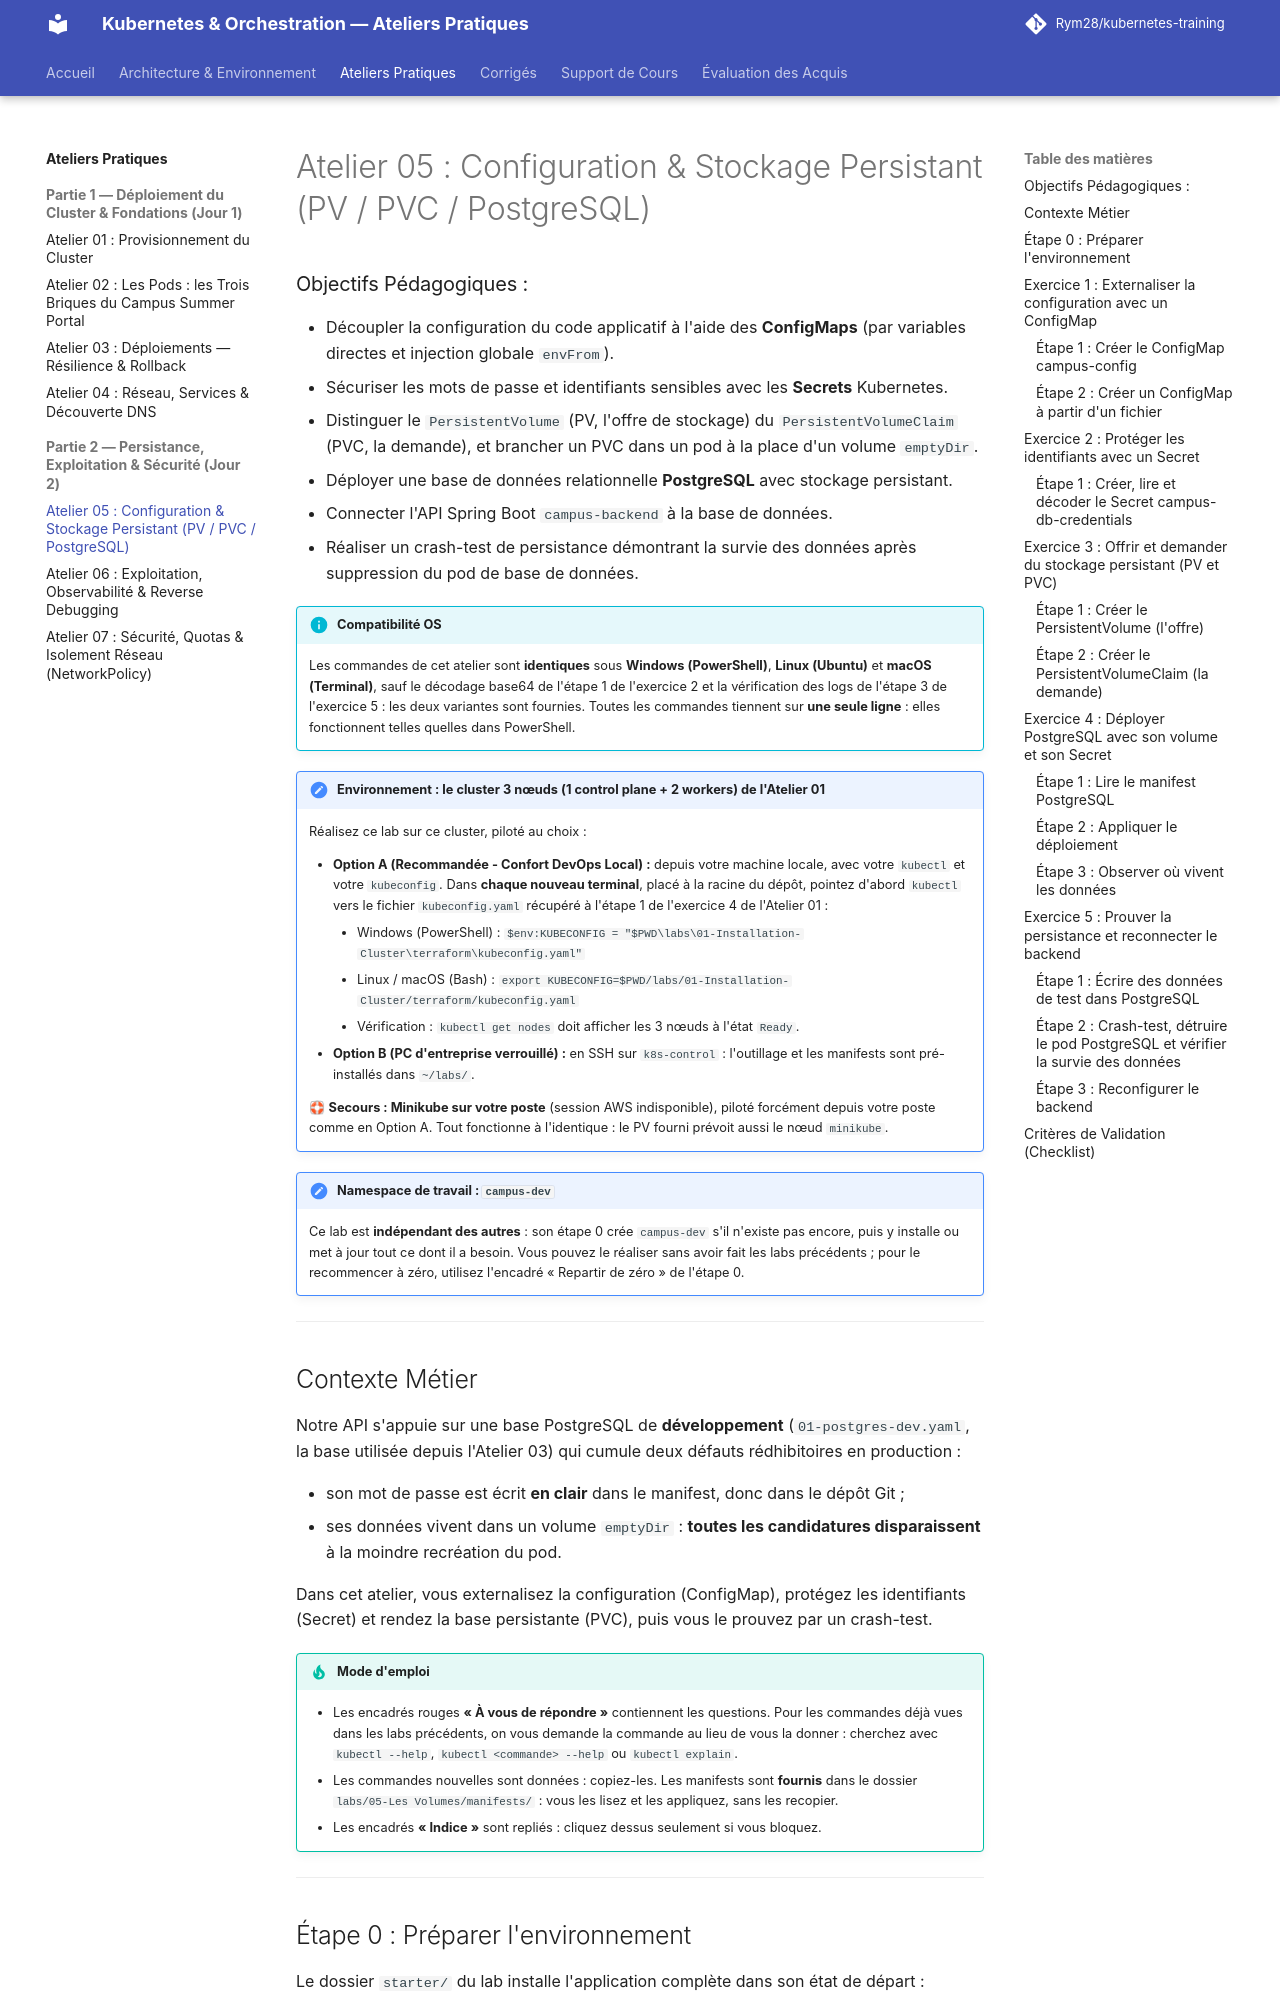

repository: Rym28/kubernetes-training · page: labs/05-configuration-stockage-persistant/index.html · generator: mkdocs

# Atelier 05 : Configuration & Stockage Persistant (PV / PVC / PostgreSQL)

### Objectifs Pédagogiques :
* Découpler la configuration du code applicatif à l'aide des **ConfigMaps** (par variables directes et injection globale `envFrom`).
* Sécuriser les mots de passe et identifiants sensibles avec les **Secrets** Kubernetes.
* Distinguer le `PersistentVolume` (PV, l'offre de stockage) du `PersistentVolumeClaim` (PVC, la demande), et brancher un PVC dans un pod à la place d'un volume `emptyDir`.
* Déployer une base de données relationnelle **PostgreSQL** avec stockage persistant.
* Connecter l'API Spring Boot `campus-backend` à la base de données.
* Réaliser un crash-test de persistance démontrant la survie des données après suppression du pod de base de données.

<div class="admonition info" markdown>
<p class="admonition-title"><strong>Compatibilité OS</strong></p>

Les commandes de cet atelier sont **identiques** sous **Windows (PowerShell)**, **Linux (Ubuntu)** et **macOS (Terminal)**, sauf le décodage base64 de l'étape 1 de l'exercice 2 et la vérification des logs de l'étape 3 de l'exercice 5 : les deux variantes sont fournies. Toutes les commandes tiennent sur **une seule ligne** : elles fonctionnent telles quelles dans PowerShell.

</div>

<div class="admonition note" markdown>
<p class="admonition-title"><strong>Environnement : le cluster 3 nœuds (1 control plane + 2 workers) de l'Atelier 01</strong></p>

Réalisez ce lab sur ce cluster, piloté au choix :

* **Option A (Recommandée - Confort DevOps Local) :** depuis votre machine locale, avec votre `kubectl` et votre `kubeconfig`. Dans **chaque nouveau terminal**, placé à la racine du dépôt, pointez d'abord `kubectl` vers le fichier `kubeconfig.yaml` récupéré à l'étape 1 de l'exercice 4 de l'Atelier 01 :
    * Windows (PowerShell) : `$env:KUBECONFIG = "$PWD\labs\01-Installation-Cluster\terraform\kubeconfig.yaml"`
    * Linux / macOS (Bash) : `export KUBECONFIG=$PWD/labs/01-Installation-Cluster/terraform/kubeconfig.yaml`
    * Vérification : `kubectl get nodes` doit afficher les 3 nœuds à l'état `Ready`.
* **Option B (PC d'entreprise verrouillé) :** en SSH sur `k8s-control` : l'outillage et les manifests sont pré-installés dans `~/labs/`.

🛟 **Secours : Minikube sur votre poste** (session AWS indisponible), piloté forcément depuis votre poste comme en Option A. Tout fonctionne à l'identique : le PV fourni prévoit aussi le nœud `minikube`.

</div>

<div class="admonition note" markdown>
<p class="admonition-title"><strong>Namespace de travail : <code>campus-dev</code></strong></p>

Ce lab est **indépendant des autres** : son étape 0 crée `campus-dev` s'il n'existe pas encore, puis y installe ou met à jour tout ce dont il a besoin. Vous pouvez le réaliser sans avoir fait les labs précédents ; pour le recommencer à zéro, utilisez l'encadré « Repartir de zéro » de l'étape 0.

</div>

---
